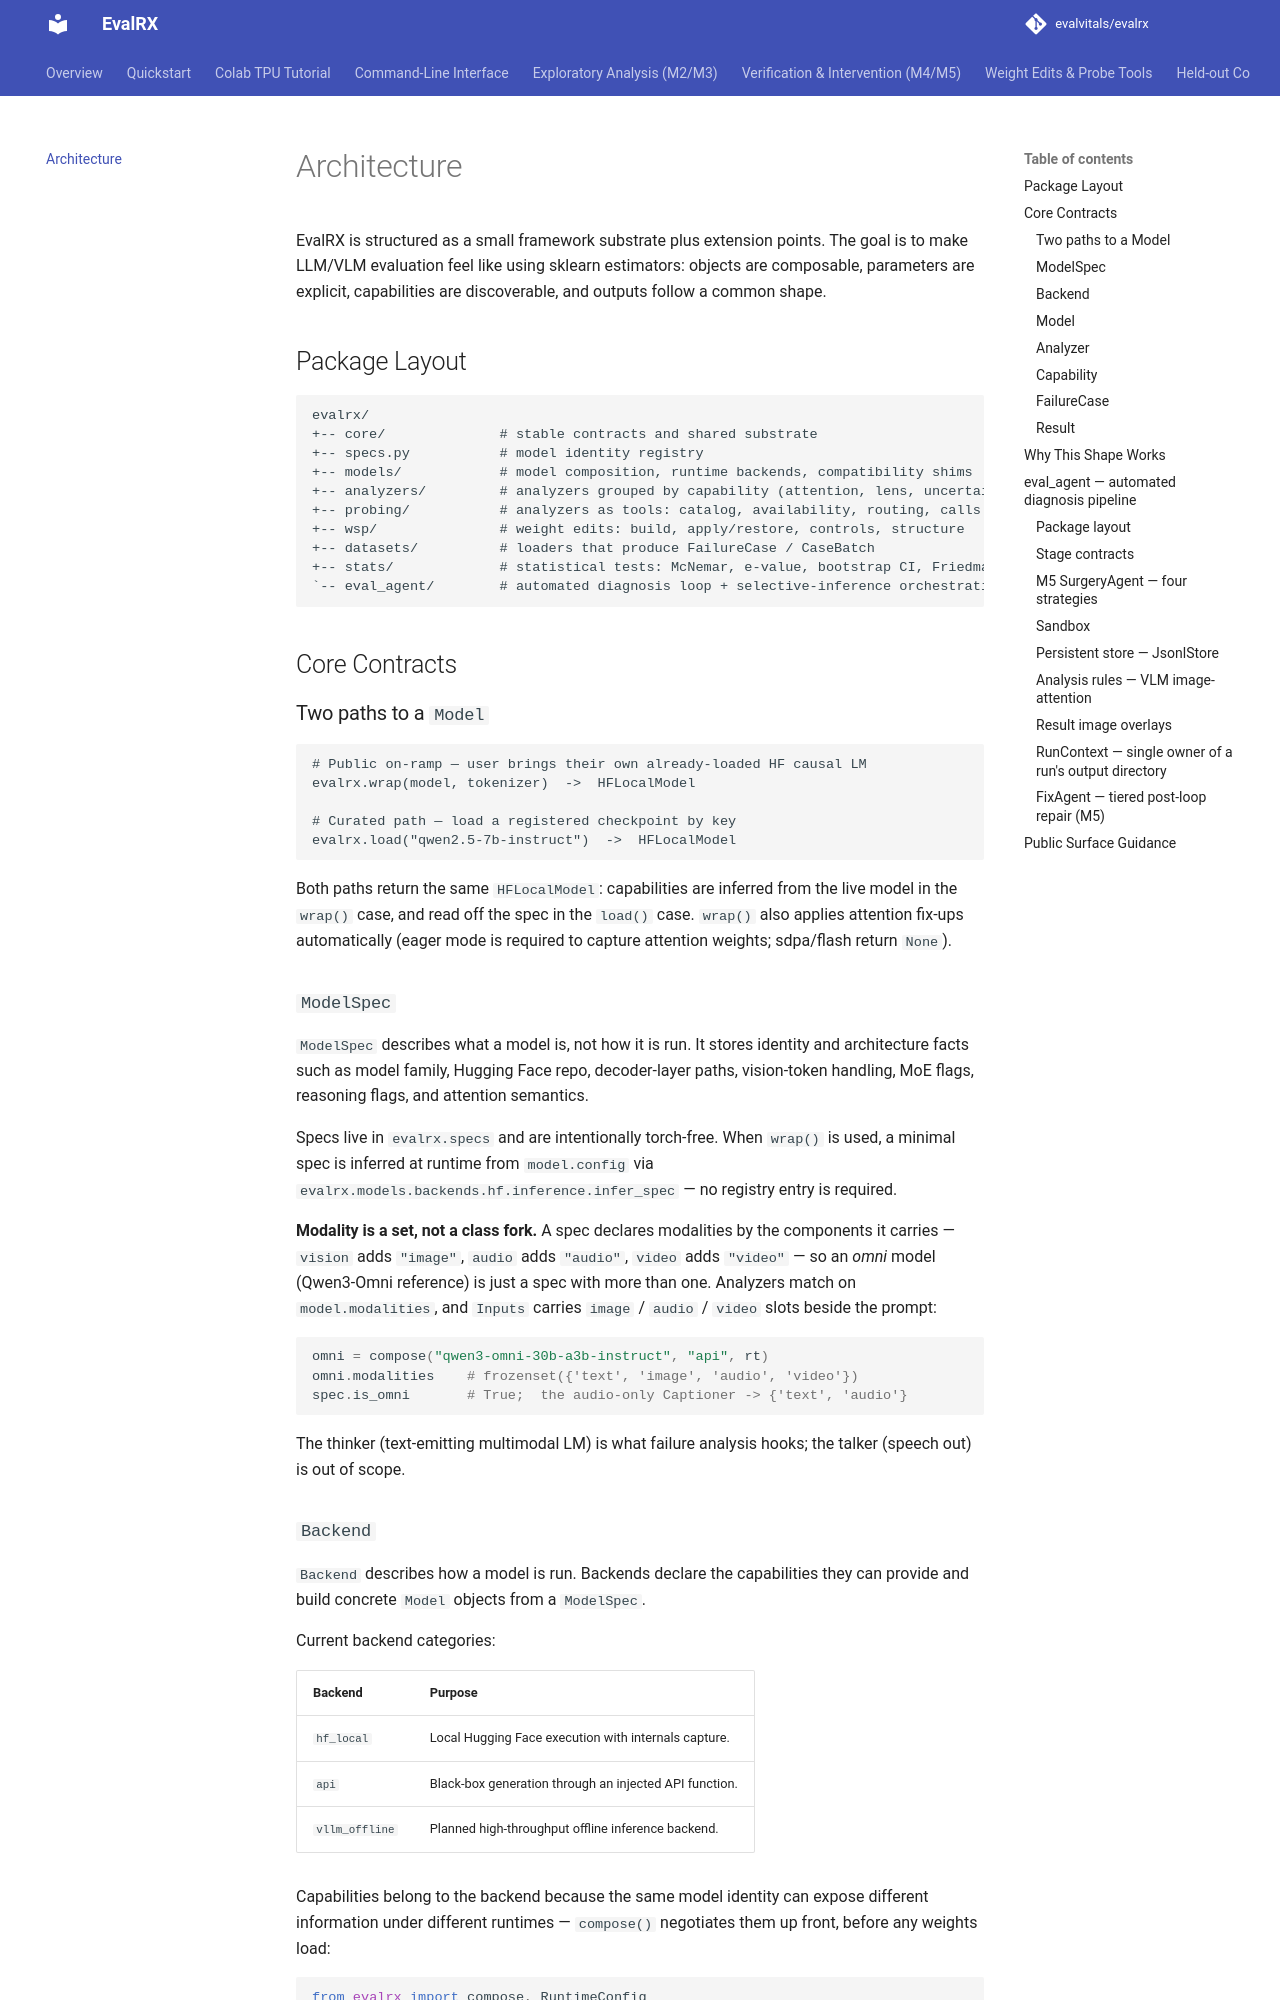

repository: evalvitals/evalrx · page: architecture/index.html · generator: mkdocs

# Architecture

EvalRX is structured as a small framework substrate plus extension points.
The goal is to make LLM/VLM evaluation feel like using sklearn estimators:
objects are composable, parameters are explicit, capabilities are discoverable,
and outputs follow a common shape.

## Package Layout

```text
evalrx/
+-- core/              # stable contracts and shared substrate
+-- specs.py           # model identity registry
+-- models/            # model composition, runtime backends, compatibility shims
+-- analyzers/         # analyzers grouped by capability (attention, lens, uncertainty, …)
+-- probing/           # analyzers as tools: catalog, availability, routing, calls by name
+-- wsp/               # weight edits: build, apply/restore, controls, structure
+-- datasets/          # loaders that produce FailureCase / CaseBatch
+-- stats/             # statistical tests: McNemar, e-value, bootstrap CI, Friedman
`-- eval_agent/        # automated diagnosis loop + selective-inference orchestration
```

## Core Contracts

### Two paths to a `Model`

```text
# Public on-ramp — user brings their own already-loaded HF causal LM
evalrx.wrap(model, tokenizer)  ->  HFLocalModel

# Curated path — load a registered checkpoint by key
evalrx.load("qwen2.5-7b-instruct")  ->  HFLocalModel
```

Both paths return the same `HFLocalModel`: capabilities are inferred from the
live model in the `wrap()` case, and read off the spec in the `load()` case.
`wrap()` also applies attention fix-ups automatically (eager mode is required to
capture attention weights; sdpa/flash return `None`).

### `ModelSpec`

`ModelSpec` describes what a model is, not how it is run. It stores identity and
architecture facts such as model family, Hugging Face repo, decoder-layer paths,
vision-token handling, MoE flags, reasoning flags, and attention semantics.

Specs live in `evalrx.specs` and are intentionally torch-free.  When
`wrap()` is used, a minimal spec is inferred at runtime from `model.config` via
`evalrx.models.backends.hf.inference.infer_spec` — no registry entry is required.

**Modality is a set, not a class fork.** A spec declares modalities by the
components it carries — `vision` adds `"image"`, `audio` adds `"audio"`,
`video` adds `"video"` — so an *omni* model (Qwen3-Omni reference) is just a
spec with more than one. Analyzers match on `model.modalities`, and `Inputs`
carries `image` / `audio` / `video` slots beside the prompt:

```python
omni = compose("qwen3-omni-30b-a3b-instruct", "api", rt)
omni.modalities    # frozenset({'text', 'image', 'audio', 'video'})
spec.is_omni       # True;  the audio-only Captioner -> {'text', 'audio'}
```

The thinker (text-emitting multimodal LM) is what failure analysis hooks; the
talker (speech out) is out of scope.

### `Backend`

`Backend` describes how a model is run. Backends declare the capabilities they
can provide and build concrete `Model` objects from a `ModelSpec`.

Current backend categories:

| Backend | Purpose |
|---|---|
| `hf_local` | Local Hugging Face execution with internals capture. |
| `api` | Black-box generation through an injected API function. |
| `vllm_offline` | Planned high-throughput offline inference backend. |

Capabilities belong to the backend because the same model identity can expose
different information under different runtimes — `compose()` negotiates them
up front, before any weights load:

```python
from evalrx import compose, RuntimeConfig
from evalrx.core import Capability

# 1) API / black-box (also covers a `vllm serve` endpoint). Reuse your own engine:
from evalrx.models.backends import call_vision_api_generate_fn
rt = RuntimeConfig(generate_fn=call_vision_api_generate_fn(my_call_vision_api))
api_model = compose("qwen3-vl-8b-instruct", "api", rt)         # caps: GENERATE, TOOL_CALLS

# 2) Local white-box, full internals (forces eager when attention is requested):
wb = compose("qwen3-vl-8b-instruct", "hf_local", want={Capability.ATTENTION})

# 3) Wrong ask fails immediately, before any weights load:
compose("qwen3-vl-8b-instruct", "api", want={Capability.ATTENTION})   # -> CapabilityError
```

Module paths in a spec are *hints*: the white-box backend **discovers** the
real decoder-layer `ModuleList` at load time (`models/backends/hf/discover.py`) instead
of trusting a hardcoded path — robust across transformers releases and the
doubled-`.model.` / no-`.model` / fused-experts traps.
